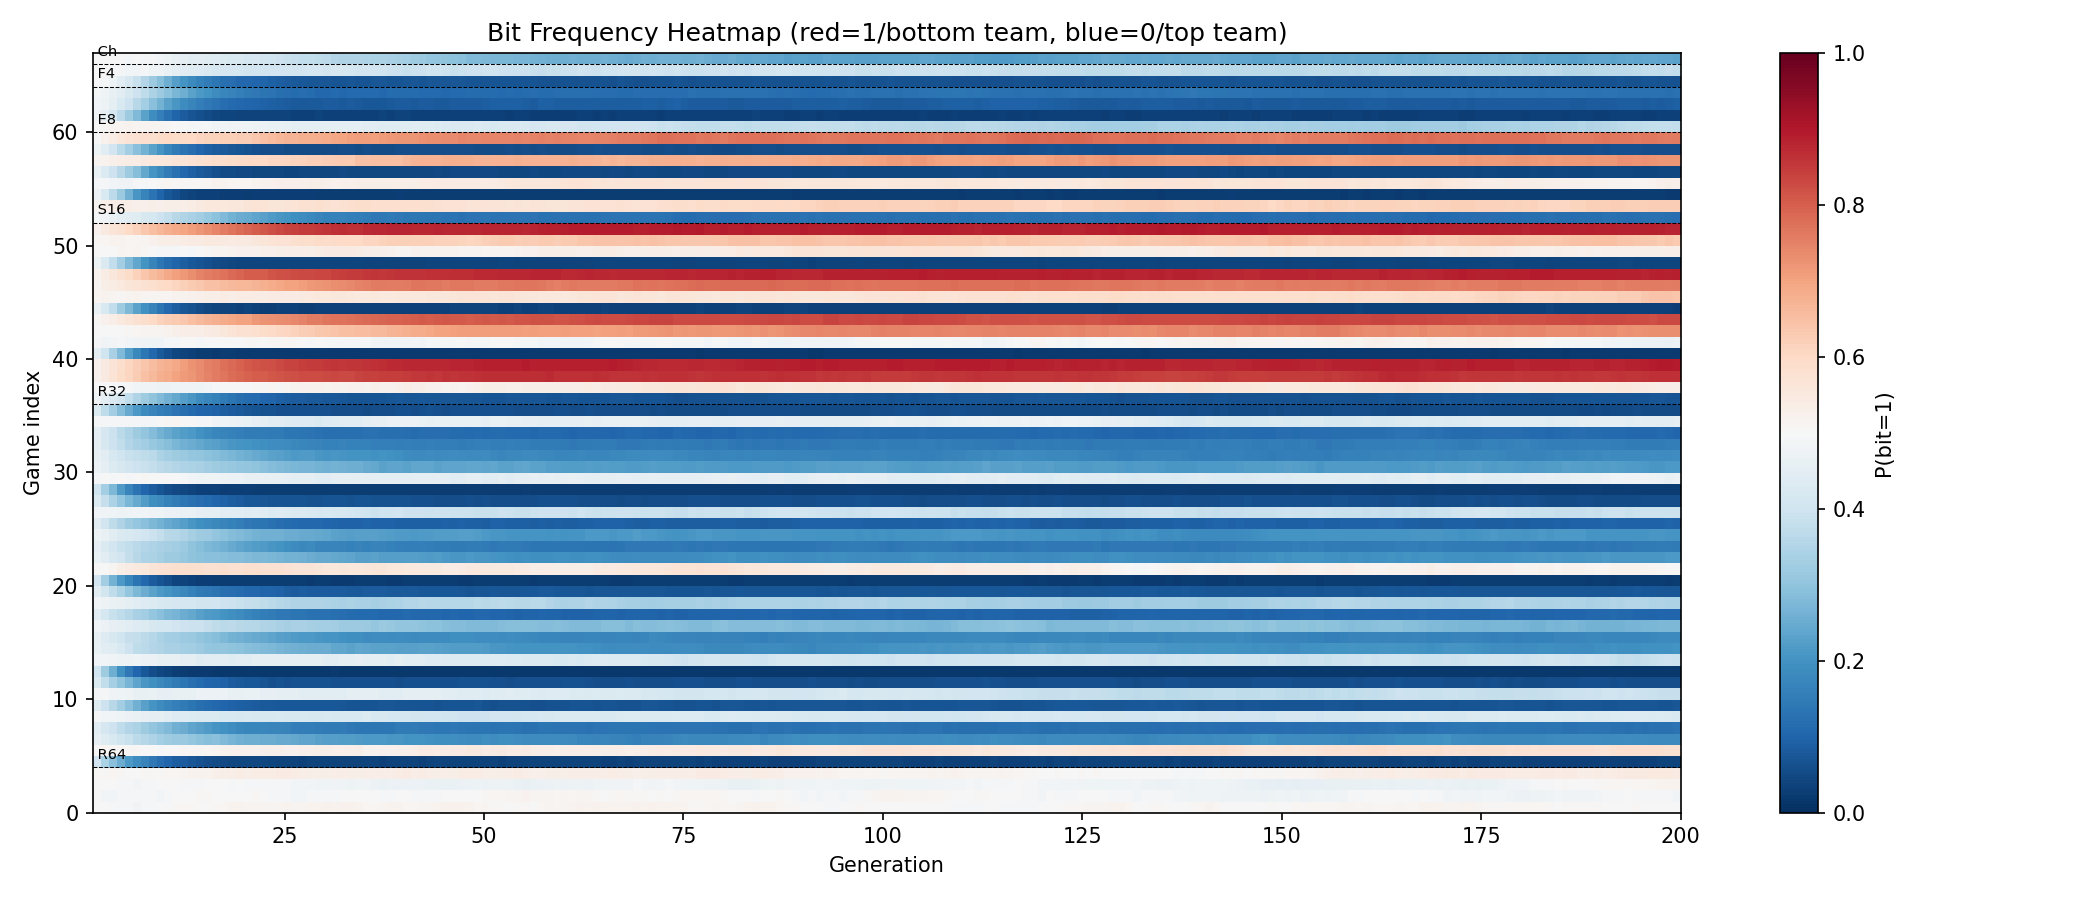

Values plotted in this chart, from the file beside it:
game, round, p_bottom
0, First Four, 0.4965
1, First Four, 0.4838
2, First Four, 0.5166
3, First Four, 0.5403
4, Round of 64, 0.0356
5, Round of 64, 0.5748
6, Round of 64, 0.1798
7, Round of 64, 0.1314
8, Round of 64, 0.4244
9, Round of 64, 0.0723
10, Round of 64, 0.3841
11, Round of 64, 0.0564
12, Round of 64, 0.0167
13, Round of 64, 0.3922
14, Round of 64, 0.1995
15, Round of 64, 0.1826
16, Round of 64, 0.2761
17, Round of 64, 0.1027
18, Round of 64, 0.3433
19, Round of 64, 0.0732
20, Round of 64, 0.0245
21, Round of 64, 0.5014
22, Round of 64, 0.2145
23, Round of 64, 0.1457
24, Round of 64, 0.2039
25, Round of 64, 0.0975
26, Round of 64, 0.3928
27, Round of 64, 0.0573
28, Round of 64, 0.0261
29, Round of 64, 0.4711
30, Round of 64, 0.2111
31, Round of 64, 0.1875
32, Round of 64, 0.1543
33, Round of 64, 0.1043
34, Round of 64, 0.4552
35, Round of 64, 0.0543
36, Round of 32, 0.0686
37, Round of 32, 0.5303
38, Round of 32, 0.8652
39, Round of 32, 0.8938
40, Round of 32, 0.0205
41, Round of 32, 0.4739
42, Round of 32, 0.7336
43, Round of 32, 0.8292
44, Round of 32, 0.0309
45, Round of 32, 0.6385
46, Round of 32, 0.7613
47, Round of 32, 0.8867
48, Round of 32, 0.0424
49, Round of 32, 0.5331
50, Round of 32, 0.6326
51, Round of 32, 0.8813
52, Sweet 16, 0.1205
53, Sweet 16, 0.6234
54, Sweet 16, 0.0224
55, Sweet 16, 0.5269
56, Sweet 16, 0.0465
57, Sweet 16, 0.7225
58, Sweet 16, 0.0553
59, Sweet 16, 0.7580
... 7 more rows
